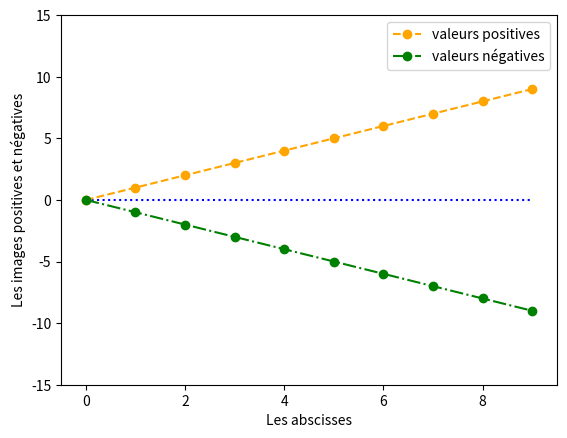

Recreate this plot in Python.
import matplotlib.pyplot as plt

plt.plot([i for i in range(10)], [0 for i in range(10)], color="b", linestyle=":")
plt.plot([i for i in range(10)], [i for i in range(10)], marker="o", color="orange", label="valeurs positives",
         linestyle="--")
plt.plot([i for i in range(10)], [-i for i in range(10)], marker="o", color="g", label="valeurs négatives",
         linestyle="-.")
plt.xlabel("Les abscisses")
plt.ylabel("Les images positives et négatives")
plt.xlim([-0.5, 9.5])
plt.ylim([-15, 15])
# plt.axis("equal")
plt.legend()
plt.show()
plt.close()
